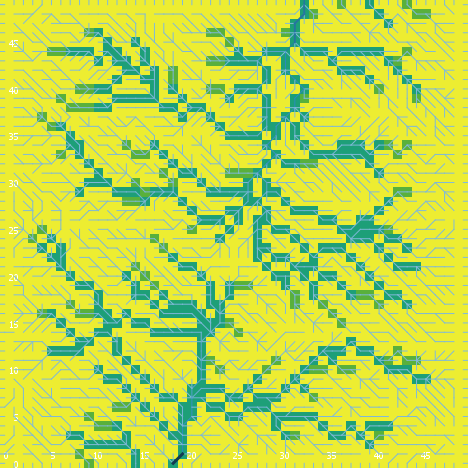

Source data for this figure (header and first rows):
export-world data (NetLogo 6.0.4)
land_05_withInitialEcologicalCommunity.n…
05/26/2020 11:35:58:529 +0100
RANDOM STATE
0 0 -1727483681 513 0.4198839714240015 f…
GLOBALS
min-pxcor, max-pxcor, min-pycor, max-pycor, perspective, subject, nextIndex, directed-links, ticks, display-mode, ecol_brushfrequencyinflection, ecol_brushfrequencyrate, ecol_grassfrequencyinflection, ecol_grassfrequencyrate, ecol_woodfrequencyinflection, ecol_woodfrequencyrate, elevationdistribution, elev_algorithm-style, elev_featureanglerange, elev_inversioniterations, elev_noise, elev_numdepressions, elev_numprotuberances, elev_numranges
0, 49, 0, 49, 0, nobody, 2600, "UNDIRECTED", -1, "cover type", 10.22, 0.009641, 0.6247, 0.05701, 16.36, 0.03161, [41.58205593486993 44.52695103727387 37.…, "C#", 11.43, 1.883, 3.835, 4, 6, 96
TURTLES
who, color, heading, xcor, ycor, shape, label, label-color, breed, hidden?, size, pen-size, pen-mode, numpoints
0, 115, 205, 27, 45, "default", "", 9.9, {breed flowholders}, true, 1, 1, "up", 
1, 125, 98, 26, 1, "default", "", 9.9, {breed flowholders}, true, 1, 1, "up", 
2, 55, 128, 25, 40, "default", "", 9.9, {breed flowholders}, true, 1, 1, "up", 
3, 55, 333, 48, 24, "default", "", 9.9, {breed flowholders}, true, 1, 1, "up", 
4, 45, 88, 40, 29, "default", "", 9.9, {breed flowholders}, true, 1, 1, "up", 
5, 97, 0, 47, 49, "line half", "", 9.9, {breed flowholders}, false, 1, 1, "up", 
6, 125, 353, 35, 47, "default", "", 9.9, {breed flowholders}, true, 1, 1, "up", 
7, 5, 292, 42, 17, "default", "", 9.9, {breed flowholders}, true, 1, 1, "up", 
8, 65, 229, 20, 41, "default", "", 9.9, {breed flowholders}, true, 1, 1, "up", 
9, 97, 0, 17, 49, "line half", "", 9.9, {breed flowholders}, false, 1, 1, "up", 
10, 35, 267, 19, 10, "default", "", 9.9, {breed flowholders}, true, 1, 1, "up", 
11, 95, 27, 43, 3, "default", "", 9.9, {breed flowholders}, true, 1, 1, "up", 
12, 5, 177, 17, 27, "default", "", 9.9, {breed flowholders}, true, 1, 1, "up", 
13, 115, 68, 39, 12, "default", "", 9.9, {breed flowholders}, true, 1, 1, "up", 
14, 35, 66, 38, 43, "default", "", 9.9, {breed flowholders}, true, 1, 1, "up", 
15, 97, 0, 42, 49, "line half", "", 9.9, {breed flowholders}, false, 1, 1, "up", 
16, 75, 46, 47, 7, "default", "", 9.9, {breed flowholders}, true, 1, 1, "up", 
17, 25, 274, 17, 26, "default", "", 9.9, {breed flowholders}, true, 1, 1, "up", 
18, 5, 168, 19, 9, "default", "", 9.9, {breed flowholders}, true, 1, 1, "up", 
19, 25, 46, 47, 28, "default", "", 9.9, {breed flowholders}, true, 1, 1, "up", 
20, 55, 308, 43, 21, "default", "", 9.9, {breed flowholders}, true, 1, 1, "up", 
21, 55, 27, 6, 37, "default", "", 9.9, {breed flowholders}, true, 1, 1, "up", 
22, 135, 36, 15, 45, "default", "", 9.9, {breed flowholders}, true, 1, 1, "up", 
23, 25, 130, 7, 2, "default", "", 9.9, {breed flowholders}, true, 1, 1, "up", 
24, 125, 338, 23, 5, "default", "", 9.9, {breed flowholders}, true, 1, 1, "up", 
25, 25, 34, 22, 11, "default", "", 9.9, {breed flowholders}, true, 1, 1, "up", 
26, 75, 46, 28, 13, "default", "", 9.9, {breed flowholders}, true, 1, 1, "up", 
27, 5, 22, 23, 44, "default", "", 9.9, {breed flowholders}, true, 1, 1, "up", 
28, 35, 200, 40, 30, "default", "", 9.9, {breed flowholders}, true, 1, 1, "up", 
29, 95, 104, 2, 21, "default", "", 9.9, {breed flowholders}, true, 1, 1, "up", 
30, 95, 75, 21, 32, "default", "", 9.9, {breed flowholders}, true, 1, 1, "up", 
31, 96.99, 270, 0, 2, "line half", "", 9.9, {breed flowholders}, false, 1, 1, "up", 
32, 55, 232, 36, 45, "default", "", 9.9, {breed flowholders}, true, 1, 1, "up", 
33, 135, 259, 8, 17, "default", "", 9.9, {breed flowholders}, true, 1, 1, "up", 
34, 15, 350, 35, 35, "default", "", 9.9, {breed flowholders}, true, 1, 1, "up", 
35, 105, 7, 28, 48, "default", "", 9.9, {breed flowholders}, true, 1, 1, "up", 
36, 45, 66, 41, 38, "default", "", 9.9, {breed flowholders}, true, 1, 1, "up", 
37, 75, 234, 4, 25, "default", "", 9.9, {breed flowholders}, true, 1, 1, "up", 
38, 35, 267, 16, 13, "default", "", 9.9, {breed flowholders}, true, 1, 1, "up", 
39, 115, 74, 3, 5, "default", "", 9.9, {breed flowholders}, true, 1, 1, "up", 
40, 65, 235, 3, 43, "default", "", 9.9, {breed flowholders}, true, 1, 1, "up", 
41, 85, 138, 9, 9, "default", "", 9.9, {breed flowholders}, true, 1, 1, "up", 
42, 75, 351, 19, 2, "default", "", 9.9, {breed flowholders}, true, 1, 1, "up", 
43, 25, 200, 5, 26, "default", "", 9.9, {breed flowholders}, true, 1, 1, "up", 
44, 45, 104, 14, 4, "default", "", 9.9, {breed flowholders}, true, 1, 1, "up", 
45, 25, 92, 33, 11, "default", "", 9.9, {breed flowholders}, true, 1, 1, "up", 
46, 55, 117, 14, 5, "default", "", 9.9, {breed flowholders}, true, 1, 1, "up", 
47, 55, 146, 25, 28, "default", "", 9.9, {breed flowholders}, true, 1, 1, "up", 
48, 55, 18, 29, 1, "default", "", 9.9, {breed flowholders}, true, 1, 1, "up", 
49, 105, 258, 14, 26, "default", "", 9.9, {breed flowholders}, true, 1, 1, "up", 
50, 125, 133, 20, 19, "default", "", 9.9, {breed flowholders}, true, 1, 1, "up", 
... 10,366 more rows
